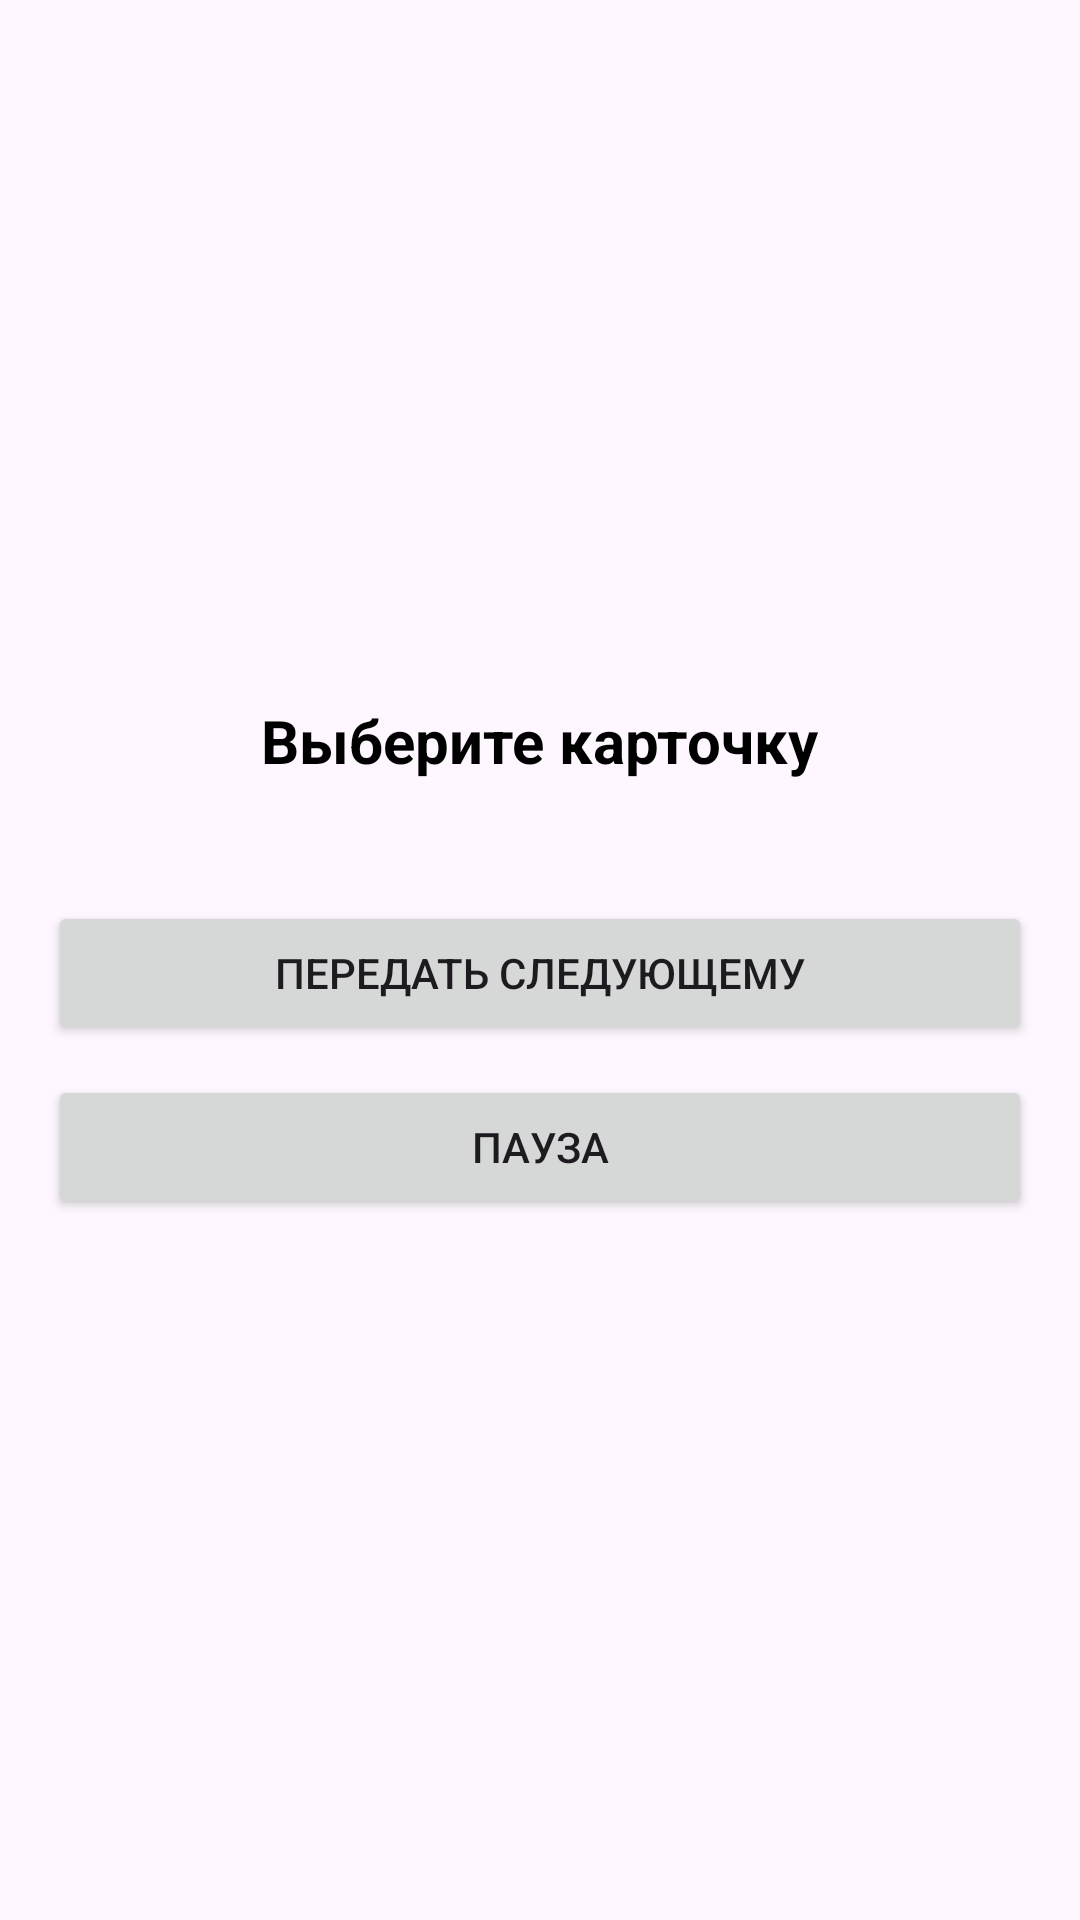

Android layout source for this screen:
<!-- AndroidManifest.xml: application theme Theme.Tixid -->
<!-- res/layout/activity_choose_card.xml -->
<?xml version="1.0" encoding="utf-8"?>

<LinearLayout
    xmlns:android="http://schemas.android.com/apk/res/android"
    android:layout_width="match_parent"
    android:layout_height="match_parent"
    android:orientation="vertical"
    android:gravity="center"
    android:padding="16dp">

    <TextView
        android:id="@+id/tv_player_turn"
        android:layout_width="wrap_content"
        android:layout_height="wrap_content"
        android:text="Выберите карточку"
        android:textColor="@android:color/black"
        android:textSize="20sp"
        android:textStyle="bold"
        android:layout_marginBottom="10dp"/>

    <FrameLayout
        android:layout_width="match_parent"
        android:layout_height="wrap_content"
        android:layout_marginBottom="10dp">

        <GridView
            android:id="@+id/card_grid"
            android:layout_width="wrap_content"
            android:layout_height="wrap_content"
            android:numColumns="3"
            android:horizontalSpacing="10dp"
            android:verticalSpacing="10dp"
            android:gravity="center"/>
    </FrameLayout>

    <Button
        android:id="@+id/btn_next"
        android:layout_width="match_parent"
        android:layout_height="wrap_content"
        android:text="Передать следующему"
        android:layout_marginTop="20dp"/>

    <Button
        android:id="@+id/btn_pause"
        android:layout_width="match_parent"
        android:layout_height="wrap_content"
        android:text="Пауза"
        android:layout_marginTop="10dp"/>

</LinearLayout>
<!-- resources referenced by this layout -->
<resources>
  <style name="Theme.Tixid" parent="Base.Theme.Tixid" />
  <style name="Base.Theme.Tixid" parent="Theme.Material3.DayNight.NoActionBar">
          
          
      </style>
</resources>
